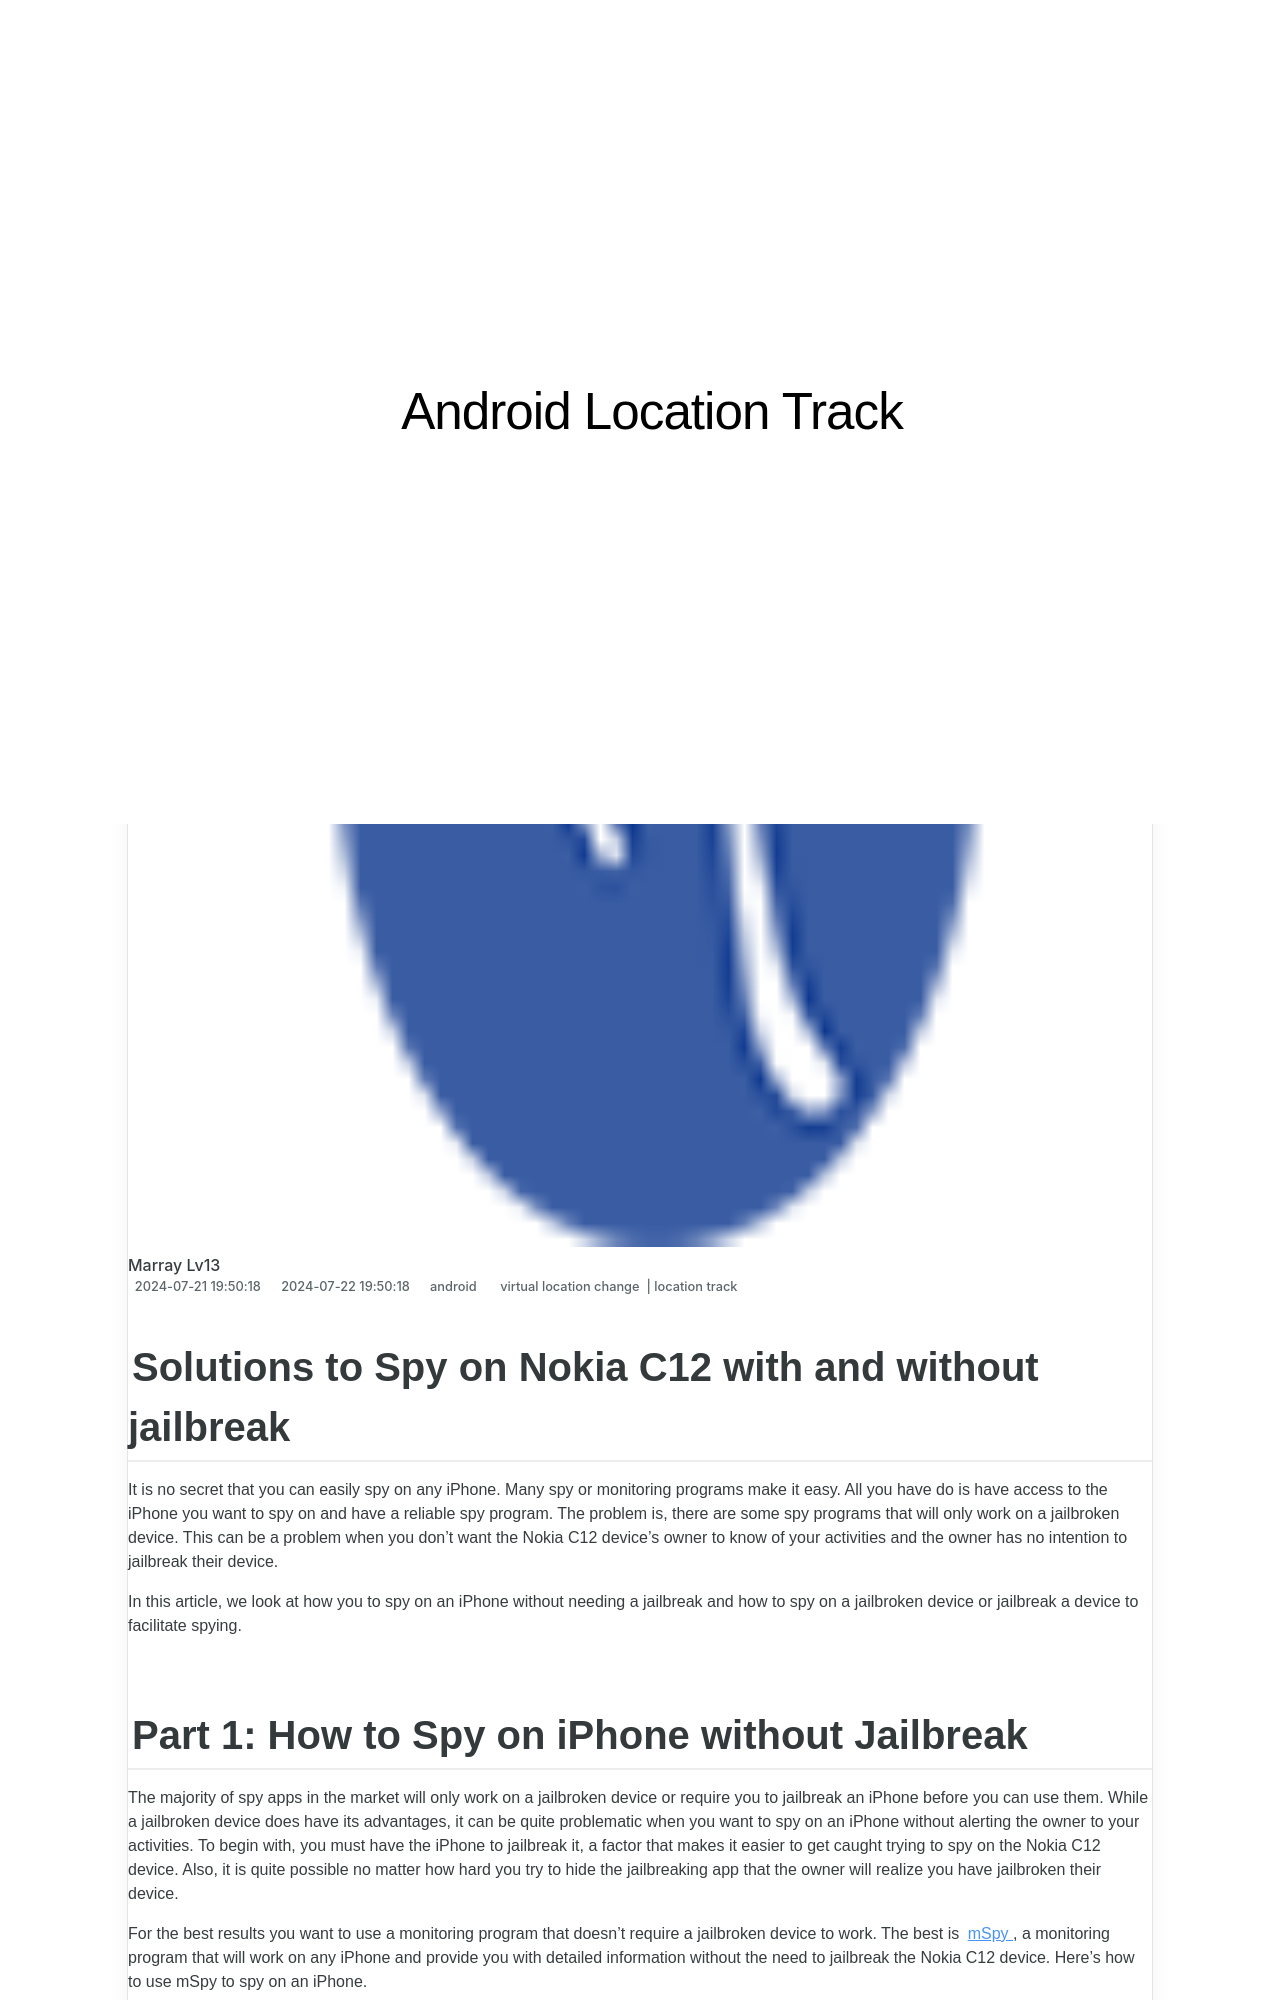

repository: techidaily/site-android-location-track · page: solutions-to-spy-on-nokia-c12-with-and-without-jailbreak-drfone-by-drfone-virtual-android/index.html · generator: jekyll

---
title: Solutions to Spy on Nokia C12 with and without jailbreak | Dr.fone
date: 2024-07-21T19:50:18.366Z
updated: 2024-07-22T19:50:18.366Z
tags: 
  - virtual location change
  - location track
categories:
  - android
description: This article describes Solutions to Spy on Nokia C12 with and without jailbreak
excerpt: This article describes Solutions to Spy on Nokia C12 with and without jailbreak
keywords: Location Track for C12,track location
thumbnail: https://thmb.techidaily.com/485101ae8f555e145174a15eda6071c25617b2b00c96089d339b8e4537366b75.jpg
---

## Solutions to Spy on Nokia C12 with and without jailbreak

It is no secret that you can easily spy on any iPhone. Many spy or monitoring programs make it easy. All you have do is have access to the iPhone you want to spy on and have a reliable spy program. The problem is, there are some spy programs that will only work on a jailbroken device. This can be a problem when you don’t want the Nokia C12 device’s owner to know of your activities and the owner has no intention to jailbreak their device.

In this article, we look at how you to spy on an iPhone without needing a jailbreak and how to spy on a jailbroken device or jailbreak a device to facilitate spying.
